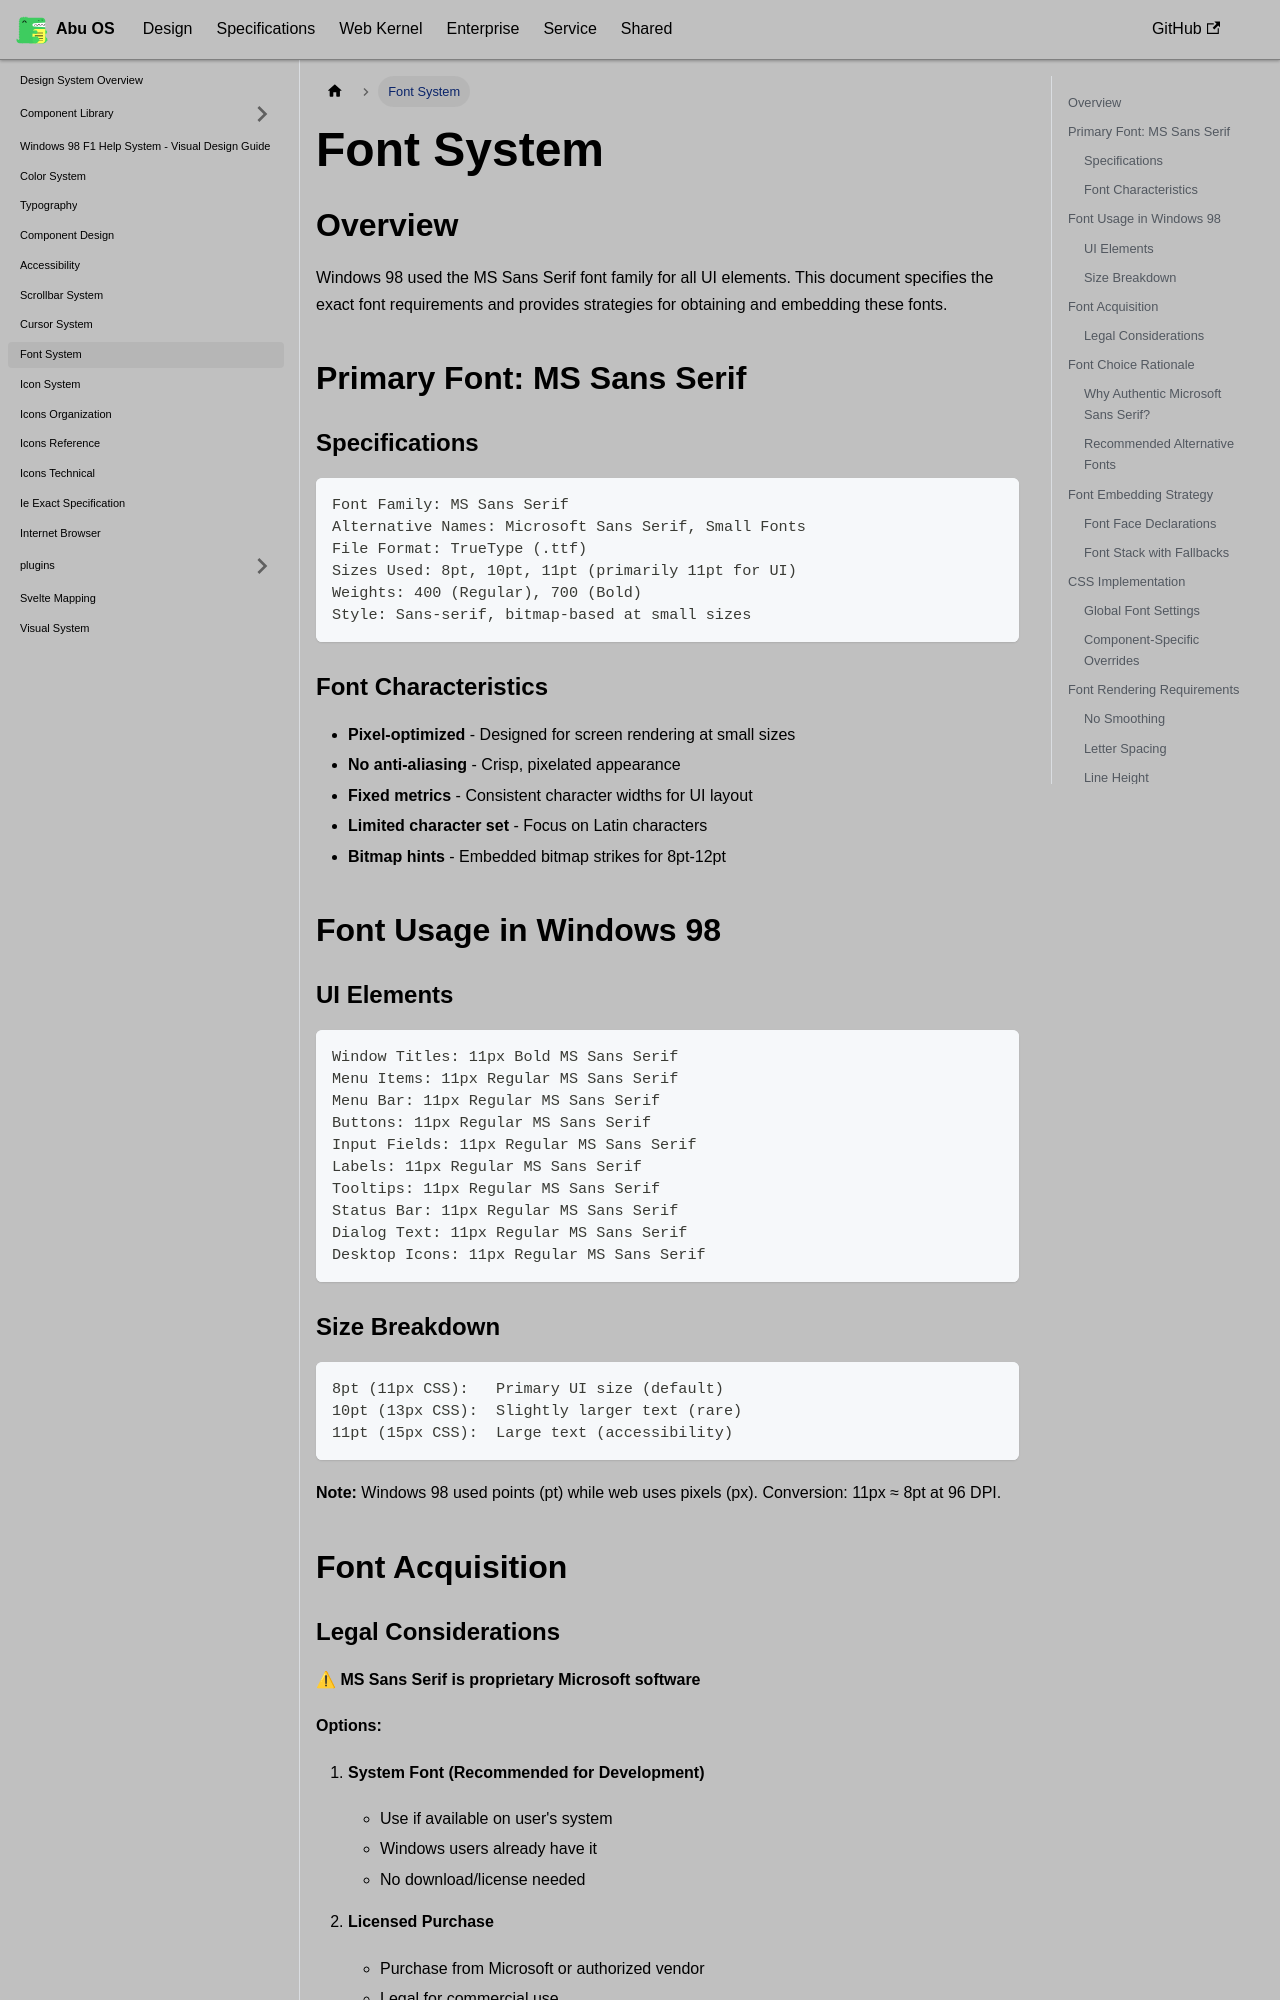

repository: OstrichDeveloper/Abu-98-Specification · page: docs/design/font-system/index.html · generator: docusaurus

---
id: font-system
title: Font System
---

# Font System

## Overview

Windows 98 used the MS Sans Serif font family for all UI elements. This document specifies the exact font requirements and provides strategies for obtaining and embedding these fonts.

## Primary Font: MS Sans Serif

### Specifications

```
Font Family: MS Sans Serif
Alternative Names: Microsoft Sans Serif, Small Fonts
File Format: TrueType (.ttf)
Sizes Used: 8pt, 10pt, 11pt (primarily 11pt for UI)
Weights: 400 (Regular), 700 (Bold)
Style: Sans-serif, bitmap-based at small sizes
```

### Font Characteristics

- **Pixel-optimized** - Designed for screen rendering at small sizes
- **No anti-aliasing** - Crisp, pixelated appearance
- **Fixed metrics** - Consistent character widths for UI layout
- **Limited character set** - Focus on Latin characters
- **Bitmap hints** - Embedded bitmap strikes for 8pt-12pt

## Font Usage in Windows 98

### UI Elements

```
Window Titles: 11px Bold MS Sans Serif
Menu Items: 11px Regular MS Sans Serif
Menu Bar: 11px Regular MS Sans Serif
Buttons: 11px Regular MS Sans Serif
Input Fields: 11px Regular MS Sans Serif
Labels: 11px Regular MS Sans Serif
Tooltips: 11px Regular MS Sans Serif
Status Bar: 11px Regular MS Sans Serif
Dialog Text: 11px Regular MS Sans Serif
Desktop Icons: 11px Regular MS Sans Serif
```

### Size Breakdown

```
8pt (11px CSS):   Primary UI size (default)
10pt (13px CSS):  Slightly larger text (rare)
11pt (15px CSS):  Large text (accessibility)
```

**Note:** Windows 98 used points (pt) while web uses pixels (px). Conversion: 11px ≈ 8pt at 96 DPI.

## Font Acquisition
